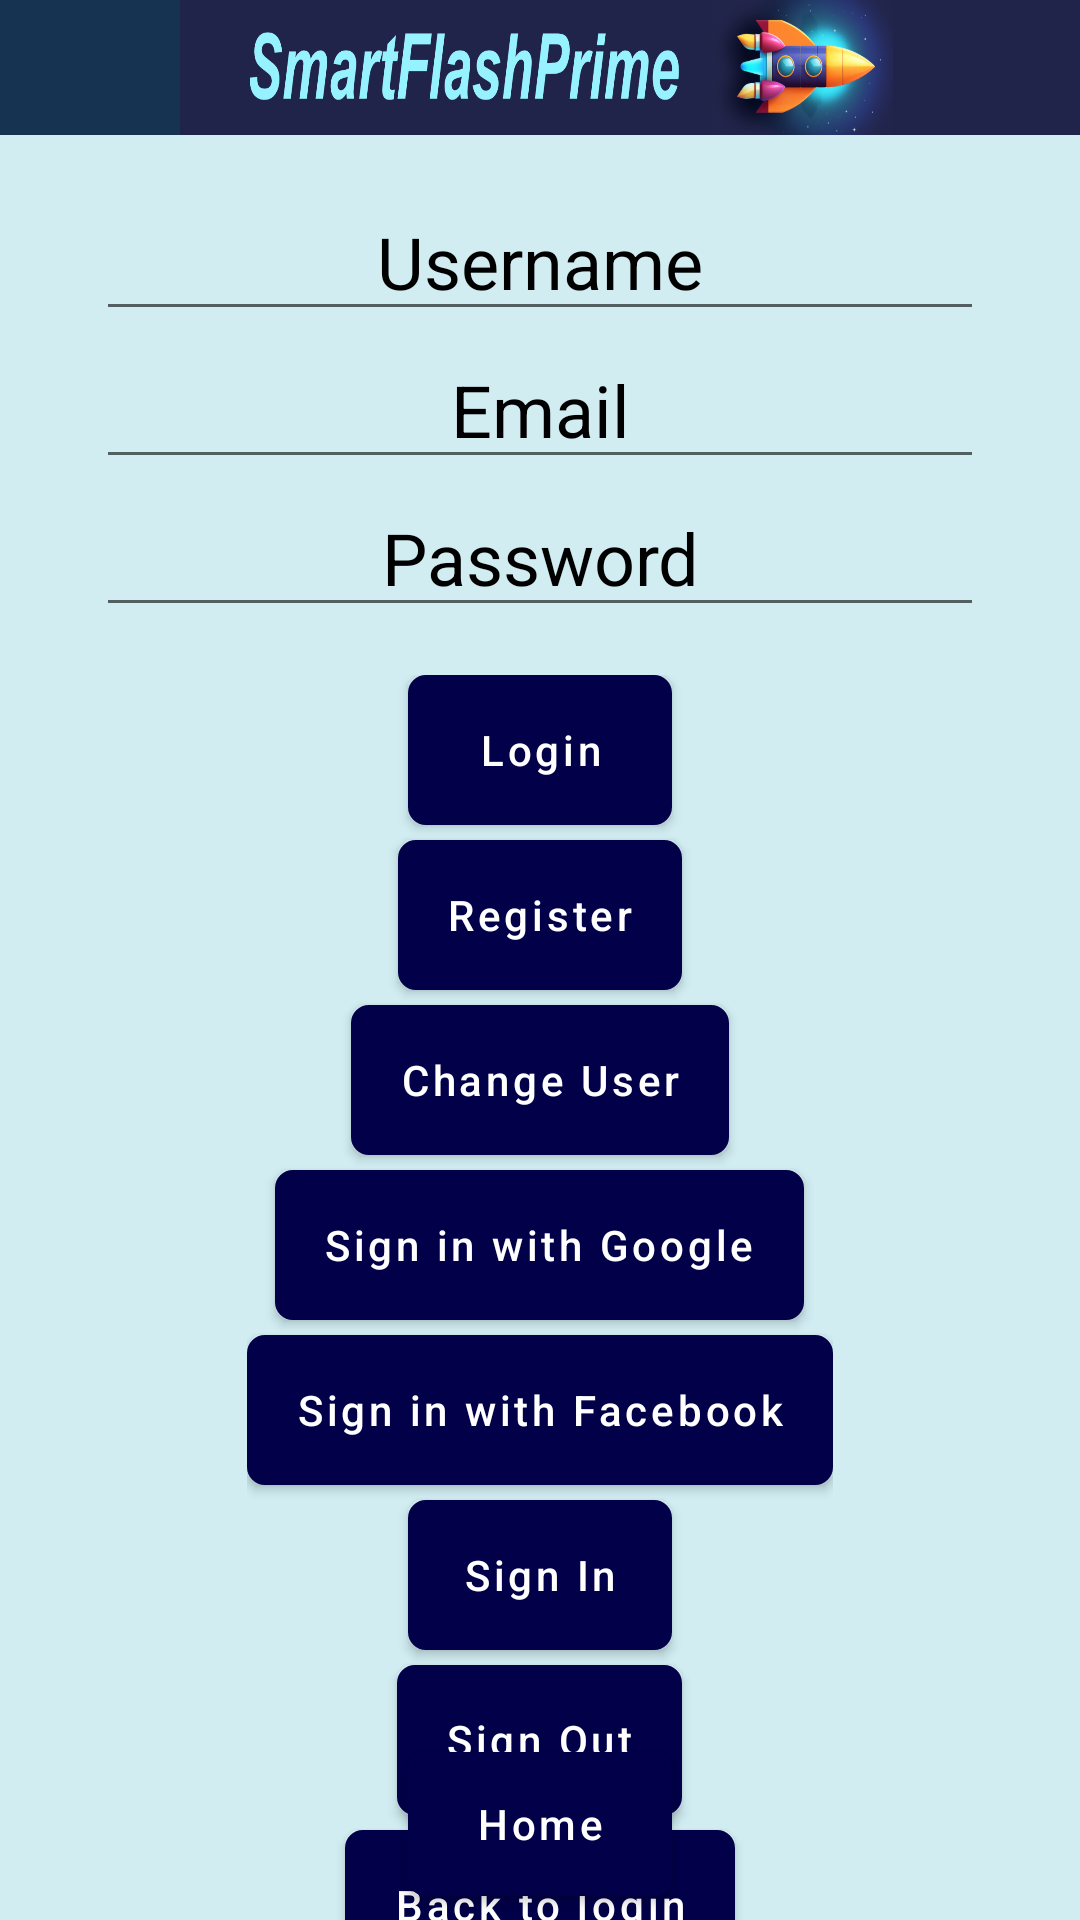

Here is an Android app screen rendered from its layout file. Give the layout XML and the strings, colors and styles it references.
<!-- AndroidManifest.xml: application theme Theme.SmartFlashPrime -->
<!-- res/layout/activity_useradmin.xml -->
<?xml version="1.0" encoding="utf-8"?>
<androidx.drawerlayout.widget.DrawerLayout
    xmlns:android="http://schemas.android.com/apk/res/android"
    xmlns:app="http://schemas.android.com/apk/res-auto"
    android:background="@color/my_background_color"
    android:id="@+id/drawer_layout"
    android:layout_width="match_parent"
    android:layout_height="match_parent">

    
    <RelativeLayout
        android:layout_width="match_parent"
        android:layout_height="match_parent">

        
        <ImageView
            android:id="@+id/imageView"
            android:layout_width="match_parent"
            android:layout_height="45dp"
            android:layout_alignParentTop="true"
            android:src="@drawable/android_sfp_header"
            android:scaleType="fitXY" />

        
        <androidx.appcompat.widget.Toolbar
            android:id="@+id/toolbar"
            android:layout_width="60dp"
            android:layout_height="45dp"
            android:background="@color/flash_blue"
            app:popupTheme="@style/AppTheme.PopupOverlay" />

        
        <LinearLayout
            android:id="@+id/editFields"
            android:orientation="vertical"
            android:layout_width="match_parent"
            android:layout_height="wrap_content"
            android:layout_below="@id/toolbar"
            android:layout_marginTop="16dp"
            android:paddingStart="32dp"
            android:paddingEnd="32dp">

            
            <EditText
                android:id="@+id/et_username"
                android:layout_width="match_parent"
                android:layout_height="wrap_content"
                android:hint="Username"
                android:textColorHint="@color/black"
                android:textColor="@color/black"
                android:gravity="center"
                android:textSize="24sp"
                android:inputType="textEmailAddress" />

            <EditText
                android:id="@+id/et_email"
                android:layout_width="match_parent"
                android:layout_height="wrap_content"
                android:hint="Email"
                android:textColorHint="@color/black"
                android:textColor="@color/black"
                android:gravity="center"
                android:textSize="24sp"
                android:inputType="textEmailAddress" />

            <EditText android:id="@+id/et_password"
                android:layout_width="match_parent"
                android:layout_height="wrap_content"
                android:hint="Password"
                android:textColorHint="@color/black"
                android:textColor="@color/black"
                android:gravity="center"
                android:textSize="24sp"
                android:inputType="textPassword" />
        </LinearLayout>

        
        <LinearLayout
            android:id="@+id/buttonsLayout"
            android:orientation="vertical"
            android:layout_width="wrap_content"
            android:layout_height="wrap_content"
            android:layout_below="@id/editFields"
            android:layout_centerHorizontal="true"
            android:layout_marginTop="16dp">
            <com.google.android.material.button.MaterialButton
                style="@style/CustomButtonStyle"
                android:id="@+id/btn_login"
                android:layout_width="wrap_content"
                android:layout_height="50dp"
                android:layout_marginBottom="5dp"
                android:layout_gravity="center_horizontal"
                android:text="Login" />
            <com.google.android.material.button.MaterialButton
                style="@style/CustomButtonStyle"
                android:id="@+id/btn_register"
                android:layout_width="wrap_content"
                android:layout_height="50dp"
                android:layout_marginBottom="5dp"
                android:layout_gravity="center_horizontal"
                android:text="Register" />
            <com.google.android.material.button.MaterialButton
                style="@style/CustomButtonStyle"
                android:id="@+id/btn_change_user"
                android:layout_width="wrap_content"
                android:layout_height="50dp"
                android:layout_marginBottom="5dp"
                android:layout_gravity="center_horizontal"
                android:text="Change User" />
            <com.google.android.material.button.MaterialButton
                style="@style/CustomButtonStyle"
                android:id="@+id/btn_google_login"
                android:layout_width="wrap_content"
                android:layout_height="50dp"
                android:layout_marginBottom="5dp"
                android:layout_gravity="center_horizontal"
                android:text="Sign in with Google" />
            <com.google.android.material.button.MaterialButton
                style="@style/CustomButtonStyle"
                android:id="@+id/btn_facebook_login"
                android:layout_width="wrap_content"
                android:layout_height="50dp"
                android:layout_marginBottom="5dp"
                android:layout_gravity="center_horizontal"
                android:text="Sign in with Facebook" />
            <com.google.android.material.button.MaterialButton
                style="@style/CustomButtonStyle"
                android:id="@+id/btn_sign_in"
                android:layout_width="wrap_content"
                android:layout_height="50dp"
                android:layout_marginBottom="5dp"
                android:layout_gravity="center_horizontal"
                android:text="Sign In" />
            <com.google.android.material.button.MaterialButton
                style="@style/CustomButtonStyle"
                android:id="@+id/btn_sign_out"
                android:layout_width="wrap_content"
                android:layout_height="50dp"
                android:layout_marginBottom="5dp"
                android:layout_gravity="center_horizontal"
                android:text="Sign Out" />
            <com.google.android.material.button.MaterialButton
                style="@style/CustomButtonStyle"
                android:id="@+id/back_to_login"
                android:layout_width="wrap_content"
                android:layout_height="50dp"
                android:layout_marginBottom="5dp"
                android:layout_gravity="center_horizontal"
                android:text="Back to login" />

        </LinearLayout>

        
        <com.google.android.material.button.MaterialButton
            style="@style/CustomButtonStyle"
            android:id="@+id/buttongetAIHome"
            android:layout_width="wrap_content"
            android:layout_height="wrap_content"
            android:backgroundTint="@color/orange"
            android:text="Home"
            android:layout_alignParentBottom="true"
            android:layout_centerHorizontal="true"
            android:layout_marginBottom="8dp" />

    </RelativeLayout>

    
    <com.google.android.material.navigation.NavigationView
        android:id="@+id/nav_view"
        android:layout_width="200dp"
        android:layout_height="match_parent"
        android:layout_gravity="start"
        android:fitsSystemWindows="true"
        android:backgroundTint="@color/flash_blue"
        app:itemTextColor="@color/white"
        app:menu="@menu/nav_menu" />
</androidx.drawerlayout.widget.DrawerLayout>
<!-- resources referenced by this layout -->
<resources>
  <color name="black">#FF000000</color>
  <color name="flash_blue">#ff163451</color>
  <color name="my_background_color">#d1edf2</color>
  <color name="orange">#ffff6500</color>
  <color name="white">#FFFFFFFF</color>
  <!-- drawable android_sfp_header: png bitmap (drawable, 147184 bytes) -->
  <style name="AppTheme.PopupOverlay" parent="ThemeOverlay.AppCompat.Light">
          
          ...
      </style>
  <style name="CustomButtonStyle" parent="Widget.MaterialComponents.Button">
          <item name="android:background">@drawable/custom_button_bg</item>
          <item name="android:textColor">@color/white</item>
          <item name="android:textAllCaps">false</item>
          
      </style>
  <style name="Theme.SmartFlashPrime" parent="Theme.MaterialComponents.DayNight.DarkActionBar">
          <item name="colorPrimary">@color/dark_blue</item>
          <item name="android:windowBackground">@color/my_background_color</item>
          <item name="android:textAllCaps">false</item>
          
      </style>
  <!-- drawable custom_button_bg (drawable) -->
  <?xml version="1.0" encoding="utf-8"?>
  <selector xmlns:android="http://schemas.android.com/apk/res/android">
      <item>
          <shape android:shape="rectangle">
              <solid android:color="@color/dark_blue" /> 
              <corners android:radius="5dp" /> 
              <stroke
                  android:width="2dp"
                  android:color="@color/black" />
              <padding
                  android:left="10dp"
                  android:top="10dp"
                  android:right="10dp"
                  android:bottom="10dp" />
  
          </shape>
      </item>
  </selector>
  <color name="dark_blue">#ff010048</color>
</resources>
